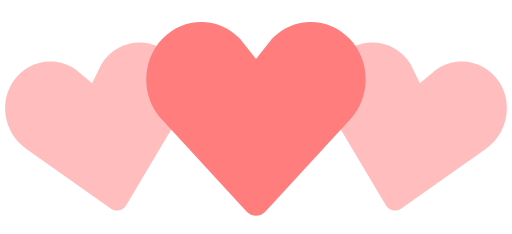
t = 0.00 s
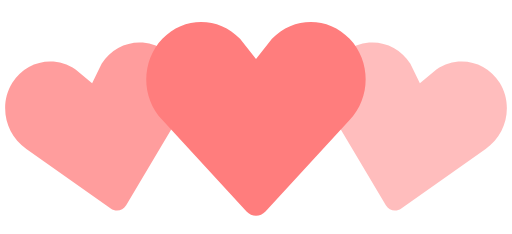
t = 0.35 s
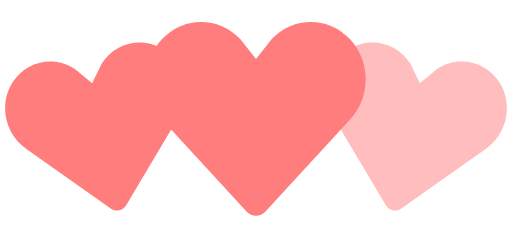
t = 0.70 s
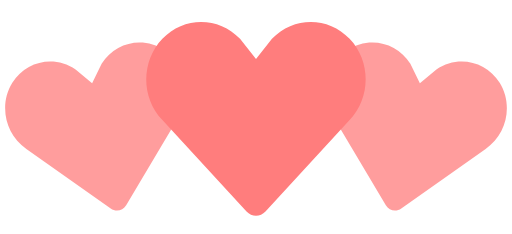
t = 1.05 s
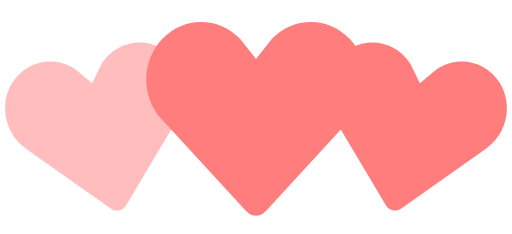
t = 1.40 s
t = 1.75 s: frame unchanged from t = 1.05 s, image omitted

The animated SVG that drew these frames (rendered in a browser with its animation timeline set to each time). Animation: 2 SMIL elements (animate=2); one cycle of 2.10 s, repeats indefinitely.

<!-- By Sam Herbert (@sherb), for everyone. More @ http://goo.gl/7AJzbL -->
<svg width="140" height="64" viewBox="0 0 140 64" xmlns="http://www.w3.org/2000/svg" fill="#FF7D7D">
    <path d="M30.262 57.02L7.195 40.723c-5.84-3.976-7.56-12.06-3.842-18.063 3.715-6 11.467-7.65 17.306-3.68l4.52 3.76 2.6-5.274c3.717-6.002 11.47-7.65 17.305-3.68 5.84 3.97 7.56 12.054 3.842 18.062L34.49 56.118c-.897 1.512-2.793 1.915-4.228.9z" fill-opacity=".5">
        <animate attributeName="fill-opacity"
             begin="0s" dur="1.4s"
             values="0.5;1;0.5"
             calcMode="linear"
             repeatCount="indefinite" />
    </path>
    <path d="M105.512 56.12l-14.44-24.272c-3.716-6.008-1.996-14.093 3.843-18.062 5.835-3.97 13.588-2.322 17.306 3.68l2.6 5.274 4.52-3.76c5.84-3.97 13.592-2.32 17.307 3.68 3.718 6.003 1.998 14.088-3.842 18.064L109.74 57.02c-1.434 1.014-3.33.61-4.228-.9z" fill-opacity=".5">
        <animate attributeName="fill-opacity"
             begin="0.7s" dur="1.4s"
             values="0.5;1;0.5"
             calcMode="linear"
             repeatCount="indefinite" />
    </path>
    <path d="M67.408 57.834l-23.01-24.98c-5.864-6.15-5.864-16.108 0-22.248 5.86-6.14 15.37-6.14 21.234 0L70 16.168l4.368-5.562c5.863-6.14 15.375-6.14 21.235 0 5.863 6.14 5.863 16.098 0 22.247l-23.007 24.98c-1.43 1.556-3.757 1.556-5.188 0z" />
</svg>
